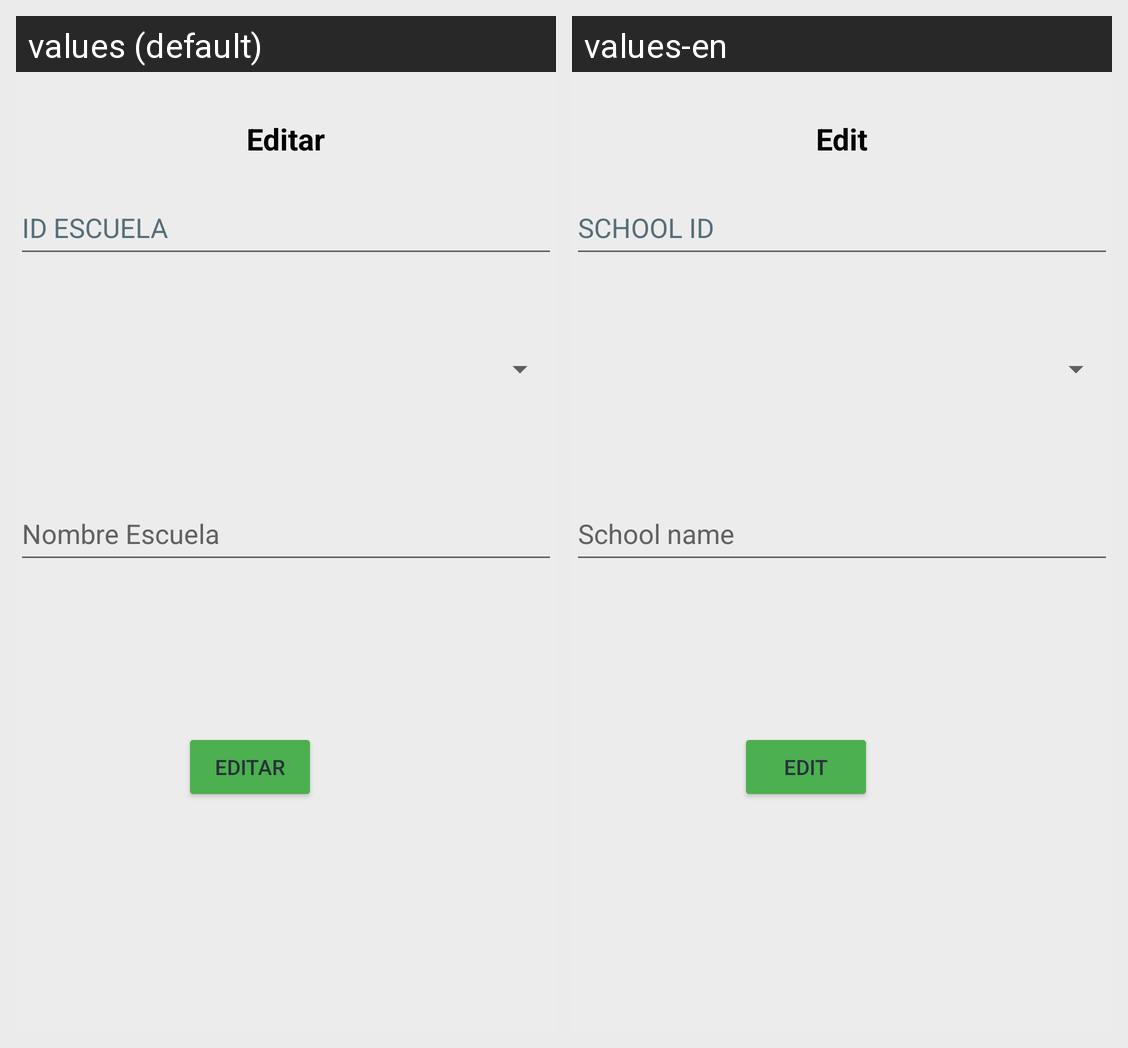

Locale-by-locale string values for the Android screen shown in this grid:
Android screen res/layout/activity_editar_escuela_externo.xml rendered under 2 locales, left to right: values (default), values-en. Device: Nexus 5 (rendered at 1080×1920; each locale shown at half size, 540×960, under a caption strip naming it); theme Theme.App_proyecto01.
Strings drawn on this screen, with the default value and each locale's value (text and hints the layout hard-codes, and strings that could not be matched under every locale, appear in the picture but are not listed):

editar
  values: Editar
  values-en: Edit

idEscuela
  values: ID ESCUELA
  values-en: SCHOOL ID

nombreEscuela
  values: Nombre Escuela
  values-en: School name
